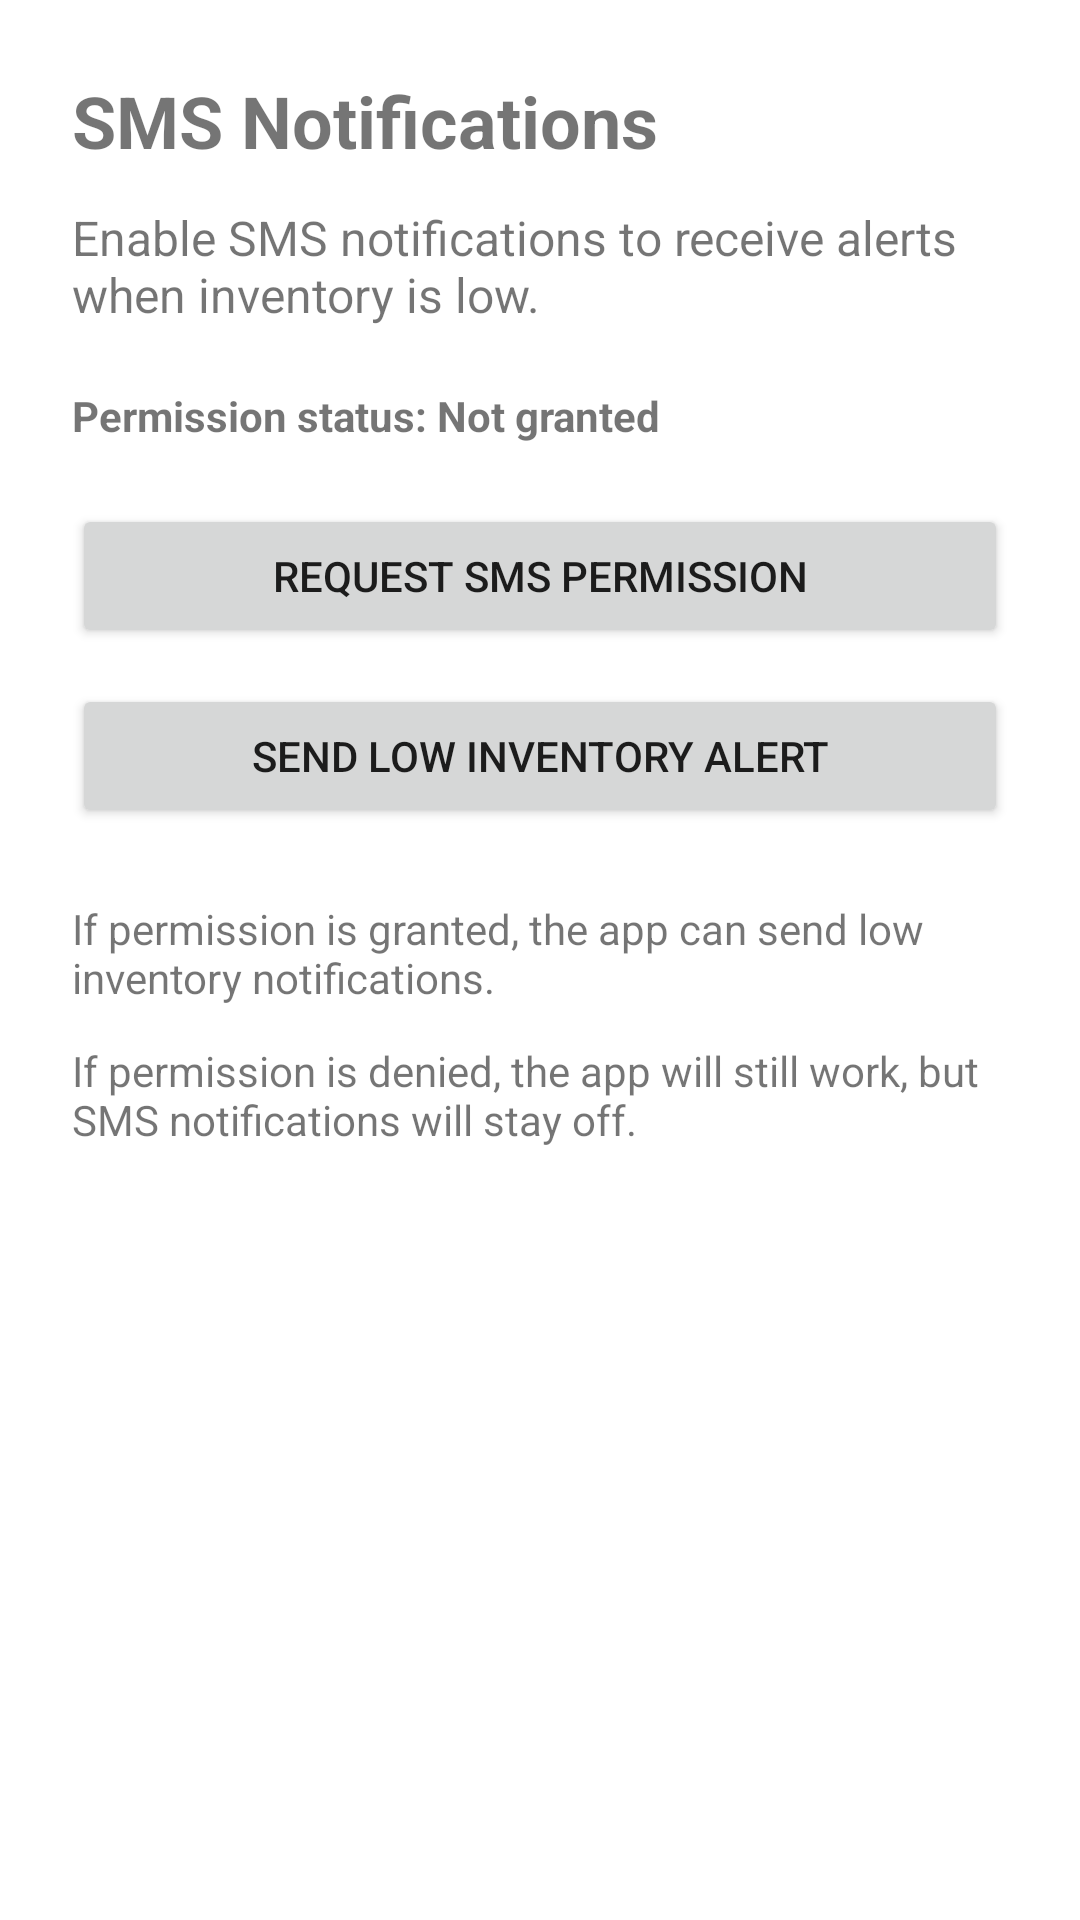

Here is an Android app screen rendered from its layout file. Give the layout XML and the strings, colors and styles it references.
<!-- AndroidManifest.xml: application theme Theme.PabloFajardoCS360 -->
<!-- res/layout/activity_sms.xml -->
<?xml version="1.0" encoding="utf-8"?>
<ScrollView xmlns:android="http://schemas.android.com/apk/res/android"
    android:layout_width="match_parent"
    android:layout_height="match_parent"
    android:fillViewport="true">

    <LinearLayout
        android:layout_width="match_parent"
        android:layout_height="match_parent"
        android:orientation="vertical"
        android:padding="24dp">

        <TextView
            android:id="@+id/textSmsTitle"
            android:layout_width="wrap_content"
            android:layout_height="wrap_content"
            android:text="SMS Notifications"
            android:textSize="24sp"
            android:textStyle="bold" />

        <TextView
            android:id="@+id/textSmsInfo"
            android:layout_width="match_parent"
            android:layout_height="wrap_content"
            android:layout_marginTop="12dp"
            android:text="Enable SMS notifications to receive alerts when inventory is low."
            android:textSize="16sp" />

        <TextView
            android:id="@+id/textPermissionStatus"
            android:layout_width="match_parent"
            android:layout_height="wrap_content"
            android:layout_marginTop="20dp"
            android:text="Permission status: Not granted"
            android:textStyle="bold" />

        <Button
            android:id="@+id/buttonRequestPermission"
            android:layout_width="match_parent"
            android:layout_height="wrap_content"
            android:layout_marginTop="20dp"
            android:text="Request SMS Permission" />

        <Button
            android:id="@+id/buttonSendTestNotification"
            android:layout_width="match_parent"
            android:layout_height="wrap_content"
            android:layout_marginTop="12dp"
            android:text="Send Low Inventory Alert" />

        <TextView
            android:id="@+id/textGrantedMessage"
            android:layout_width="match_parent"
            android:layout_height="wrap_content"
            android:layout_marginTop="24dp"
            android:text="If permission is granted, the app can send low inventory notifications."
            android:textSize="14sp" />

        <TextView
            android:id="@+id/textDeniedMessage"
            android:layout_width="match_parent"
            android:layout_height="wrap_content"
            android:layout_marginTop="12dp"
            android:text="If permission is denied, the app will still work, but SMS notifications will stay off."
            android:textSize="14sp" />

    </LinearLayout>
</ScrollView>
<!-- resources referenced by this layout -->
<resources>
  <style name="Theme.PabloFajardoCS360" parent="Theme.MaterialComponents.DayNight.DarkActionBar">
          
          <item name="colorPrimary">@color/purple_500</item>
          <item name="colorPrimaryVariant">@color/purple_700</item>
          <item name="colorOnPrimary">@color/white</item>
          
          <item name="colorSecondary">@color/teal_200</item>
          <item name="colorSecondaryVariant">@color/teal_700</item>
          <item name="colorOnSecondary">@color/black</item>
          
          <item name="android:statusBarColor">?attr/colorPrimaryVariant</item>
          
      </style>
  <!-- not gathered from this repository: default colours our renderer supplied (Android Studio template values) -->
  <color name="purple_500">#FF6200EE</color>
  <color name="purple_700">#FF3700B3</color>
  <color name="teal_200">#FF03DAC5</color>
  <color name="teal_700">#FF018786</color>
  <color name="black">#FF000000</color>
  <color name="white">#FFFFFFFF</color>
</resources>
